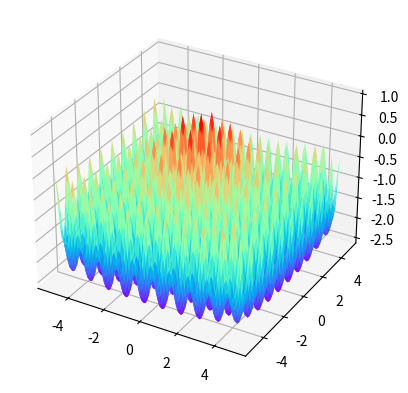
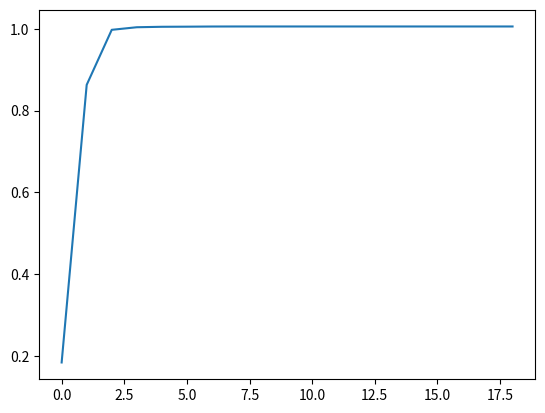

The script that saved these images, in order:
"Particle Swarm Optimization Algorithm"


import pandas as pd
import numpy as np
import matplotlib.pyplot as plt
import math


class PSO:
    def __init__(
        self,
        weight = 1,                              #Inertia weight
        lr = (0.5,0.5),                          #Learning rates for individual and global
        maxiter = 100,                           #Maximum number of iterations
        popsize = 100,                           #Population size
        dim = 2,                                 #Dimension of the problem
        poprange = (-5,5),                  #Range of the population
        speedrange = (-0.5,0.5),             #Range of the speed
        ):
        self.weight = weight
        self.lr = lr
        self.max_iter = maxiter
        self.pop_size = popsize
        self.dim = dim
        self.poprange = poprange
        self.speedrange = speedrange

        self.gbest_history = np.empty(shape=[0, 1])
        self.gbest_pos_history = np.empty(shape=[0, self.dim])

    def init_particles(self):
        self.pop = np.empty(shape=[0, self.dim])
        self.speed = np.empty(shape=[0, self.dim])
        self.fitness = np.empty(shape=[0, 1])
        for i in range(self.pop_size):
            self.pop=np.append(self.pop,[np.random.uniform(self.poprange[0],self.poprange[1],self.dim)],axis=0)
            self.speed=np.append(self.speed,[np.random.uniform(self.speedrange[0],self.speedrange[1],self.dim)],axis=0)      
            self.fitness=np.append(self.fitness,[self.fitness_func(self.pop[i])])
    
    def init_gbest_pbest(self):
        self.gbest = self.pop[np.argmax(self.fitness)].copy()
        self.gbest_fitness = np.max(self.fitness).copy()
        self.pbest = self.pop.copy()
        self.pbest_fitness = self.fitness.copy()
        self.gbest_history = np.append(self.gbest_history,self.gbest_fitness)
        self.gbest_pos_history = np.append(self.gbest_pos_history,self.gbest)

    def fitness_func(self,x):
        if (x[0]==0)&(x[1]==0):
            y = np.exp((np.cos(2*np.pi*x[0])+np.cos(2*np.pi*x[1]))/2)-2.71289
        else:
            y = np.sin(np.sqrt(x[0]**2+x[1]**2))/np.sqrt(x[0]**2+x[1]**2)+np.exp((np.cos(2*np.pi*x[0])+np.cos(2*np.pi*x[1]))/2)-2.71289
        return y

    def update_gbest(self):
        t=1
        v = np.empty(shape=[self.pop_size, self.dim])
        #Update velocity
        for j in range(self.pop_size):
            v[j] += self.lr[0]*np.random.rand()*(self.pbest[j]-self.pop[j])+self.lr[1]*np.random.rand()*(self.gbest-self.pop[j])
        v[v<self.speedrange[0]] = self.speedrange[0]
        v[v>self.speedrange[1]] = self.speedrange[1]

        #Update position of particles
        for j in range(self.pop_size):
            self.pop[j] = t*(v[j])+(1-t)*self.pop[j]
        self.pop[self.pop<self.poprange[0]] = self.poprange[0]
        self.pop[self.pop>self.poprange[1]] = self.poprange[1]

        #Update fitness of particles
        for j in range(self.pop_size):
            self.fitness[j] = self.fitness_func(self.pop[j])
            if self.fitness[j]>self.pbest_fitness[j]:
                self.pbest[j] = self.pop[j].copy()
                self.pbest_fitness[j] = self.fitness[j].copy()
        
        #Update global best
        if self.pbest_fitness.max()>self.gbest_fitness:
            self.gbest = self.pop[np.argmax(self.pbest_fitness)].copy()
            self.gbest_fitness = self.pbest_fitness.max().copy()
            self.gbest_history = np.append(self.gbest_history,self.gbest_fitness)
            self.gbest_pos_history = np.append(self.gbest_pos_history,self.gbest,axis=0)

    def plot_function(self):
        fig = plt.figure() 
        ax = plt.axes(projection='3d')

        xx = np.arange(-5,5,0.1)
        yy = np.arange(-5,5,0.1)
        X, Y = np.meshgrid(xx, yy)
        Z = np.empty(shape=[len(xx),len(yy)])
        for i in range(len(xx)):
            for j in range(len(yy)):
                x = np.array([xx[i],yy[j]])
                Z[i,j] = self.fitness_func(x)
        ax.plot_surface(X, Y, Z, rstride=1, cstride=1, cmap='rainbow')
        plt.show()

    def run(self):
        self.init_particles()
        self.init_gbest_pbest()
        for i in range(self.max_iter):
            self.update_gbest()
        return self.gbest_history, self.gbest_pos_history

if __name__ == "__main__":
    pso = PSO()
    gbest_history, gbest_pos_history = pso.run()
    # print(gbest_history)
    # print(gbest_pos_history)
    pso.plot_function()
    plt.figure()
    plt.plot(gbest_history)
    plt.show()



